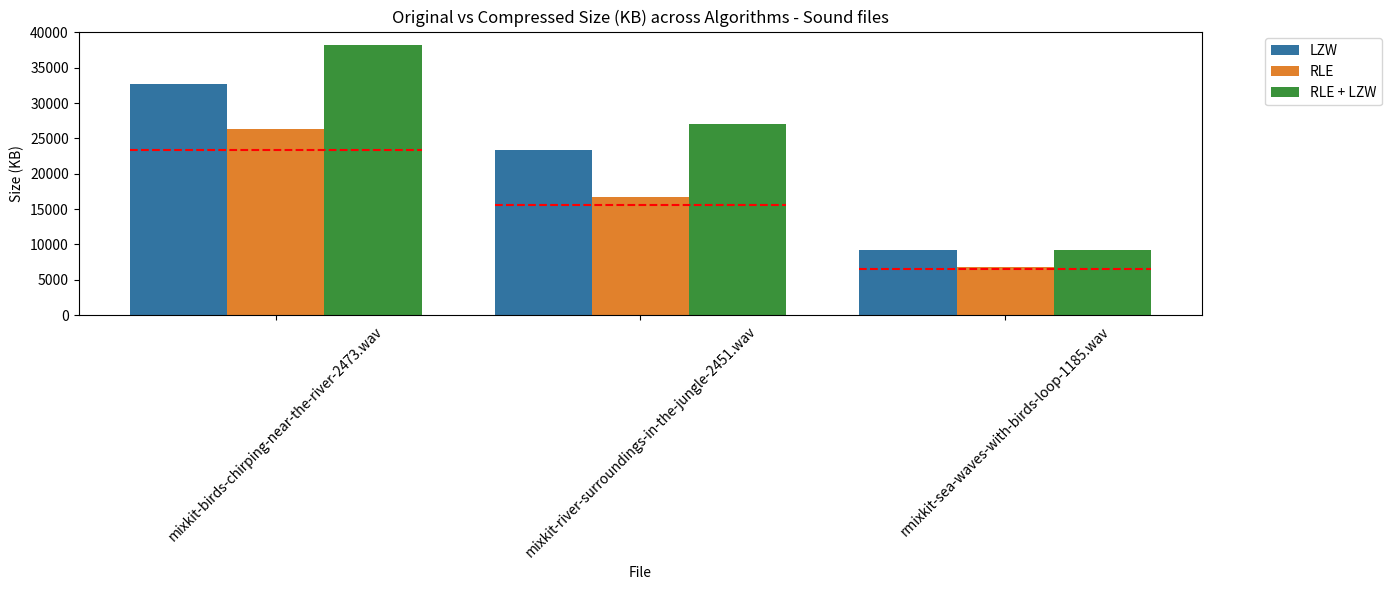
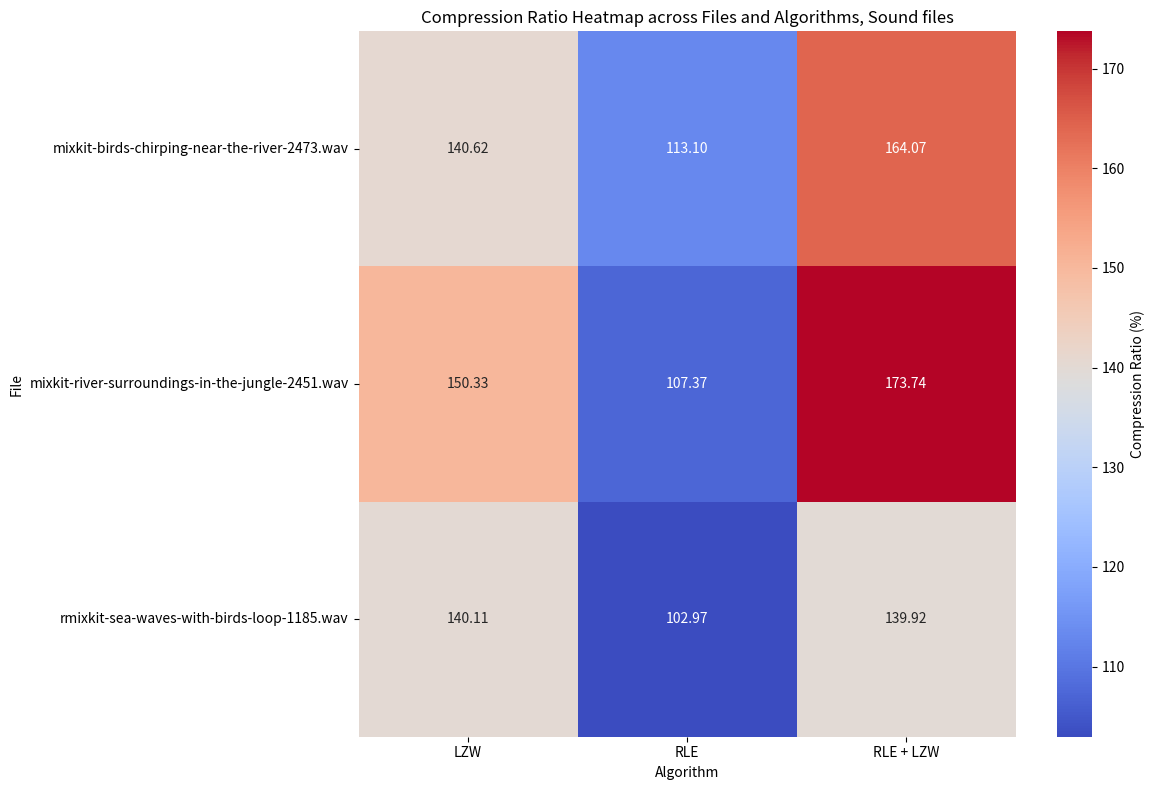
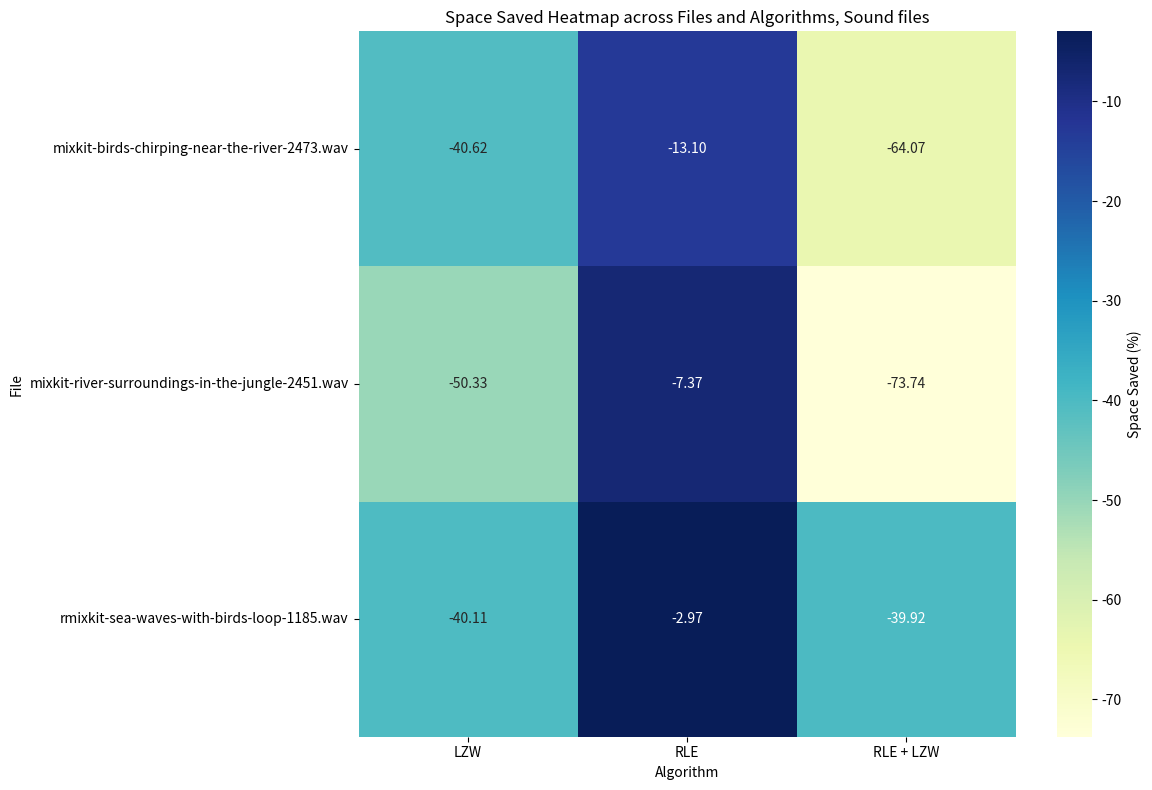

Write the Python code that produced these figures, in order.
import pandas as pd
import matplotlib.pyplot as plt
import seaborn as sns
new_data = {
    'mixkit-birds-chirping-near-the-river-2473.wav': {
        'Original size (KB)': 23290.82,
        'LZW': {'Compressed Size (KB)': 32751.94, 'Compression Ratio (%)': 140.62, 'Space Saved (%)': -40.62},
        'RLE': {'Compressed Size (KB)': 26342.19, 'Compression Ratio (%)': 113.1, 'Space Saved (%)': -13.1},
        'tANS': {'Compressed Size (KB)': None, 'Compression Ratio (%)': None, 'Space Saved (%)': None},
        'LZW + tANS': {'Compressed Size (KB)': None, 'Compression Ratio (%)': None, 'Space Saved (%)': None},
        'RLE + LZW': {'Compressed Size (KB)': 38212.32, 'Compression Ratio (%)': 164.07, 'Space Saved (%)': -64.07},
        'RLE + tANS': {'Compressed Size (KB)': None, 'Compression Ratio (%)': None, 'Space Saved (%)': None},
        'RLE + LZW + tANS': {'Compressed Size (KB)': None, 'Compression Ratio (%)': None, 'Space Saved (%)': None},
    },
    'mixkit-river-surroundings-in-the-jungle-2451.wav': {
        'Original size (KB)': 15541.19,
        'LZW': {'Compressed Size (KB)': 23363.35, 'Compression Ratio (%)': 150.33, 'Space Saved (%)': -50.33},
        'RLE': {'Compressed Size (KB)': 16687.1, 'Compression Ratio (%)': 107.37, 'Space Saved (%)': -7.37},
        'tANS': {'Compressed Size (KB)': None, 'Compression Ratio (%)': None, 'Space Saved (%)': None},
        'LZW + tANS': {'Compressed Size (KB)': None, 'Compression Ratio (%)': None, 'Space Saved (%)': None},
        'RLE + LZW': {'Compressed Size (KB)': 27001.73, 'Compression Ratio (%)': 173.74, 'Space Saved (%)': -73.74},
        'RLE + tANS': {'Compressed Size (KB)': None, 'Compression Ratio (%)': None, 'Space Saved (%)': None},
        'RLE + LZW + tANS': {'Compressed Size (KB)': None, 'Compression Ratio (%)': None, 'Space Saved (%)': None},
    },
    'rmixkit-sea-waves-with-birds-loop-1185.wav': {
        'Original size (KB)': 6553.28,
        'LZW': {'Compressed Size (KB)': 9181.9, 'Compression Ratio (%)': 140.11, 'Space Saved (%)': -40.11},
        'RLE': {'Compressed Size (KB)': 6747.7, 'Compression Ratio (%)': 102.97, 'Space Saved (%)': -2.97},
        'tANS': {'Compressed Size (KB)': None, 'Compression Ratio (%)': None, 'Space Saved (%)': None},
        'LZW + tANS': {'Compressed Size (KB)': None, 'Compression Ratio (%)': None, 'Space Saved (%)': None},
        'RLE + LZW': {'Compressed Size (KB)': 9169.18, 'Compression Ratio (%)': 139.92, 'Space Saved (%)': -39.92},
        'RLE + tANS': {'Compressed Size (KB)': None, 'Compression Ratio (%)': None, 'Space Saved (%)': None},
        'RLE + LZW + tANS': {'Compressed Size (KB)': None, 'Compression Ratio (%)': None, 'Space Saved (%)': None},
    },
}

rows = []

for file, algos in new_data.items():
    original_size = algos.get('Original size (KB)', None)
    if original_size is None:
        continue 

    for algo, metrics in algos.items():
        if algo == 'Original size (KB)':
            continue
        
        if metrics is None:
            continue
        
        comp_size = metrics.get('Compressed Size (KB)', None)
        comp_ratio = metrics.get('Compression Ratio (%)', None)
        space_saved = metrics.get('Space Saved (%)', None)

        if comp_size is None:
            continue

        if (comp_ratio is None or space_saved is None) and comp_size is not None:
            comp_ratio = (comp_size / original_size) * 100
            space_saved = 100 - comp_ratio

        rows.append({
            'File': file,
            'Algorithm': algo,
            'Original Size': original_size,
            'Compressed Size': comp_size,
            'Compression Ratio (%)': round(comp_ratio, 2) if comp_ratio is not None else None,
            'Space Saved (%)': round(space_saved, 2) if space_saved is not None else None
        })

df = pd.DataFrame(rows)

plt.figure(figsize=(14,6))
barplot = sns.barplot(data=df, x='File', y='Compressed Size', hue='Algorithm')
plt.title('Original vs Compressed Size (KB) across Algorithms - Sound files')
plt.ylabel('Size (KB)')
plt.xticks(rotation=45)

file_positions = {file: pos for pos, file in enumerate(df['File'].unique())}
for file, pos in file_positions.items():
    orig_size = df.loc[df['File'] == file, 'Original Size'].iloc[0]
    plt.hlines(y=orig_size, xmin=pos - 0.4, xmax=pos + 0.4, colors='red', linestyles='--')

plt.legend(bbox_to_anchor=(1.05, 1), loc='upper left')
plt.tight_layout()
plt.savefig('barplot_original_vs_compressed_soundfiles.png',dpi=900)
plt.close()

pivot_ratio = df.pivot(index='File', columns='Algorithm', values='Compression Ratio (%)')
pivot_saved = df.pivot(index='File', columns='Algorithm', values='Space Saved (%)')

plt.figure(figsize=(12,8))
sns.heatmap(pivot_ratio, annot=True, fmt=".2f", cmap='coolwarm', cbar_kws={'label': 'Compression Ratio (%)'})
plt.title('Compression Ratio Heatmap across Files and Algorithms, Sound files')
plt.tight_layout()
plt.savefig('heatmap_compression_ratio_soundfiles.png',dpi=900)
plt.close()

plt.figure(figsize=(12,8))
sns.heatmap(pivot_saved, annot=True, fmt=".2f", cmap='YlGnBu', cbar_kws={'label': 'Space Saved (%)'})
plt.title('Space Saved Heatmap across Files and Algorithms, Sound files')
plt.tight_layout()
plt.savefig('heatmap_space_saved_soundfiles.png',dpi=900)
plt.close()

df.to_csv('compression_data_soundfiles.csv', index=False)
